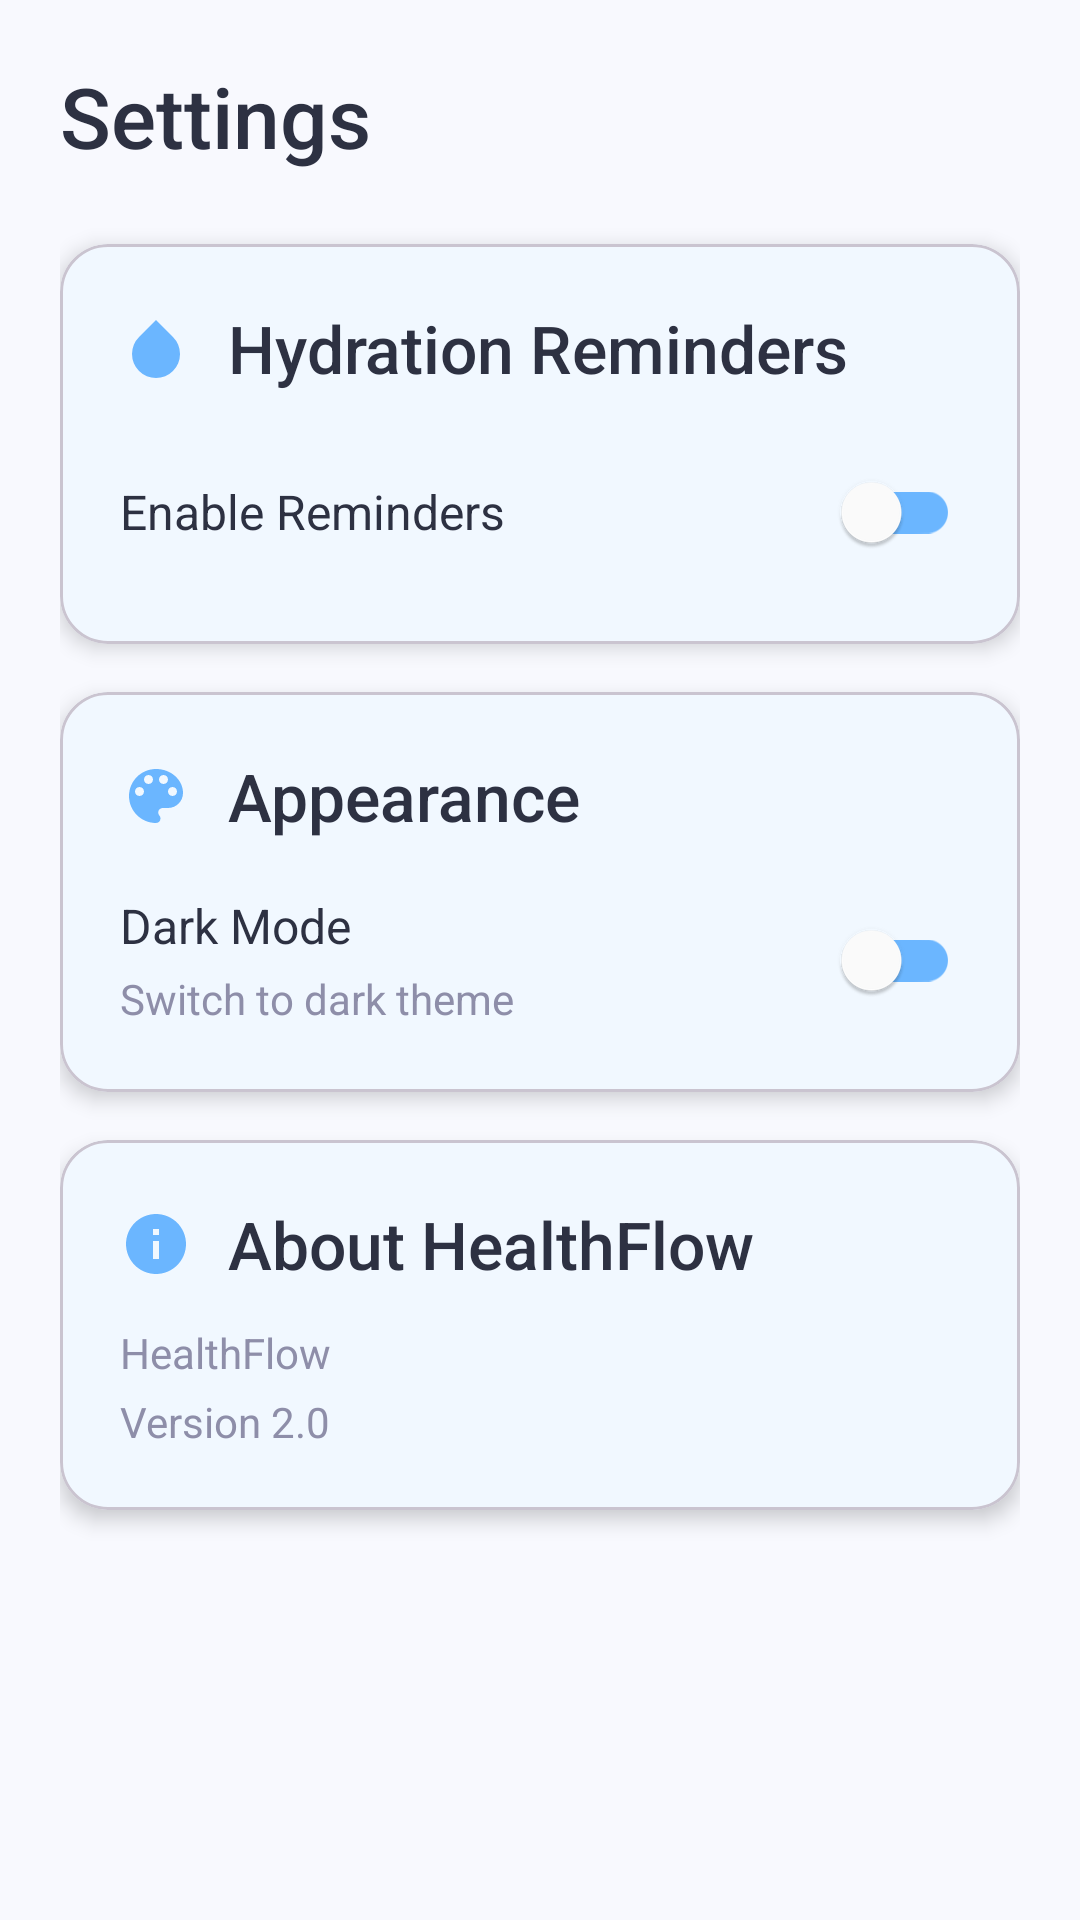

Here is an Android app screen rendered from its layout file. Give the layout XML and the strings, colors and styles it references.
<!-- AndroidManifest.xml: application theme Theme.HealthFlow -->
<!-- res/layout/fragment_settings.xml -->
<?xml version="1.0" encoding="utf-8"?>
<androidx.core.widget.NestedScrollView xmlns:android="http://schemas.android.com/apk/res/android"
    xmlns:app="http://schemas.android.com/apk/res-auto"
    android:layout_width="match_parent"
    android:layout_height="match_parent"
    android:background="@color/background_light"
    android:fillViewport="true">

    <androidx.constraintlayout.widget.ConstraintLayout
        android:layout_width="match_parent"
        android:layout_height="wrap_content"
        android:padding="20dp">

        
        <TextView
            android:id="@+id/tvTitle"
            style="@style/HeadingLarge"
            android:layout_width="wrap_content"
            android:layout_height="wrap_content"
            android:text="@string/settings_title"
            app:layout_constraintStart_toStartOf="parent"
            app:layout_constraintTop_toTopOf="parent" />

        
        <com.google.android.material.card.MaterialCardView
            android:id="@+id/cardReminders"
            android:layout_width="0dp"
            android:layout_height="wrap_content"
            android:layout_marginTop="24dp"
            app:cardCornerRadius="16dp"
            app:cardElevation="4dp"
            app:cardBackgroundColor="@color/card_background"
            app:layout_constraintEnd_toEndOf="parent"
            app:layout_constraintStart_toStartOf="parent"
            app:layout_constraintTop_toBottomOf="@id/tvTitle">

            <LinearLayout
                android:layout_width="match_parent"
                android:layout_height="wrap_content"
                android:orientation="vertical"
                android:padding="20dp">

                <TextView
                    style="@style/HeadingMedium"
                    android:layout_width="wrap_content"
                    android:layout_height="wrap_content"
                    android:text="@string/hydration_reminders"
                    android:drawableStart="@drawable/ic_water"
                    android:drawablePadding="12dp" />

                
                <LinearLayout
                    android:layout_width="match_parent"
                    android:layout_height="wrap_content"
                    android:layout_marginTop="16dp"
                    android:gravity="center_vertical"
                    android:orientation="horizontal">

                    <TextView
                        style="@style/BodyLarge"
                        android:layout_width="0dp"
                        android:layout_height="wrap_content"
                        android:layout_weight="1"
                        android:text="@string/enable_reminders" />

                    <com.google.android.material.switchmaterial.SwitchMaterial
                        android:id="@+id/switchReminders"
                        android:layout_width="wrap_content"
                        android:layout_height="wrap_content"
                        app:thumbTint="@color/white"
                        app:trackTint="@color/primary_blue" />

                </LinearLayout>

                
                <LinearLayout
                    android:id="@+id/layoutInterval"
                    android:layout_width="match_parent"
                    android:layout_height="wrap_content"
                    android:layout_marginTop="16dp"
                    android:orientation="vertical"
                    android:visibility="gone">

                    <TextView
                        style="@style/BodyLarge"
                        android:layout_width="wrap_content"
                        android:layout_height="wrap_content"
                        android:text="@string/reminder_interval" />

                    <RadioGroup
                        android:id="@+id/rgInterval"
                        android:layout_width="match_parent"
                        android:layout_height="wrap_content"
                        android:layout_marginTop="8dp">

                        <com.google.android.material.radiobutton.MaterialRadioButton
                            android:id="@+id/rb1min"
                            android:layout_width="match_parent"
                            android:layout_height="wrap_content"
                            android:text="Every 1 minute (Test)" />

                        <com.google.android.material.radiobutton.MaterialRadioButton
                            android:id="@+id/rb30min"
                            android:layout_width="match_parent"
                            android:layout_height="wrap_content"
                            android:text="@string/interval_30_min" />

                        <com.google.android.material.radiobutton.MaterialRadioButton
                            android:id="@+id/rb1hour"
                            android:layout_width="match_parent"
                            android:layout_height="wrap_content"
                            android:checked="true"
                            android:text="@string/interval_1_hour" />

                        <com.google.android.material.radiobutton.MaterialRadioButton
                            android:id="@+id/rb2hours"
                            android:layout_width="match_parent"
                            android:layout_height="wrap_content"
                            android:text="@string/interval_2_hours" />

                        <com.google.android.material.radiobutton.MaterialRadioButton
                            android:id="@+id/rb3hours"
                            android:layout_width="match_parent"
                            android:layout_height="wrap_content"
                            android:text="@string/interval_3_hours" />

                    </RadioGroup>

                </LinearLayout>

            </LinearLayout>

        </com.google.android.material.card.MaterialCardView>

        
        <com.google.android.material.card.MaterialCardView
            android:id="@+id/cardAppearance"
            android:layout_width="0dp"
            android:layout_height="wrap_content"
            android:layout_marginTop="16dp"
            app:cardCornerRadius="16dp"
            app:cardElevation="4dp"
            app:cardBackgroundColor="@color/card_background"
            app:layout_constraintEnd_toEndOf="parent"
            app:layout_constraintStart_toStartOf="parent"
            app:layout_constraintTop_toBottomOf="@id/cardReminders">

            <LinearLayout
                android:layout_width="match_parent"
                android:layout_height="wrap_content"
                android:orientation="vertical"
                android:padding="20dp">

                <TextView
                    style="@style/HeadingMedium"
                    android:layout_width="wrap_content"
                    android:layout_height="wrap_content"
                    android:text="Appearance"
                    android:drawableStart="@drawable/ic_palette"
                    android:drawablePadding="12dp" />

                
                <LinearLayout
                    android:layout_width="match_parent"
                    android:layout_height="wrap_content"
                    android:layout_marginTop="16dp"
                    android:gravity="center_vertical"
                    android:orientation="horizontal">

                    <LinearLayout
                        android:layout_width="0dp"
                        android:layout_height="wrap_content"
                        android:layout_weight="1"
                        android:orientation="vertical">

                        <TextView
                            style="@style/BodyLarge"
                            android:layout_width="wrap_content"
                            android:layout_height="wrap_content"
                            android:text="Dark Mode" />

                        <TextView
                            style="@style/BodyMedium"
                            android:layout_width="wrap_content"
                            android:layout_height="wrap_content"
                            android:layout_marginTop="4dp"
                            android:text="Switch to dark theme" />

                    </LinearLayout>

                    <com.google.android.material.switchmaterial.SwitchMaterial
                        android:id="@+id/switchDarkMode"
                        android:layout_width="wrap_content"
                        android:layout_height="wrap_content"
                        app:thumbTint="@color/white"
                        app:trackTint="@color/primary_blue" />

                </LinearLayout>

            </LinearLayout>

        </com.google.android.material.card.MaterialCardView>

        
        <com.google.android.material.card.MaterialCardView
            android:id="@+id/cardAbout"
            android:layout_width="0dp"
            android:layout_height="wrap_content"
            android:layout_marginTop="16dp"
            app:cardCornerRadius="16dp"
            app:cardElevation="4dp"
            app:cardBackgroundColor="@color/card_background"
            app:layout_constraintEnd_toEndOf="parent"
            app:layout_constraintStart_toStartOf="parent"
            app:layout_constraintTop_toBottomOf="@id/cardAppearance">

            <LinearLayout
                android:layout_width="match_parent"
                android:layout_height="wrap_content"
                android:orientation="vertical"
                android:padding="20dp">

                <TextView
                    style="@style/HeadingMedium"
                    android:layout_width="wrap_content"
                    android:layout_height="wrap_content"
                    android:text="@string/about"
                    android:drawableStart="@drawable/ic_info"
                    android:drawablePadding="12dp" />

                <TextView
                    style="@style/BodyMedium"
                    android:layout_width="wrap_content"
                    android:layout_height="wrap_content"
                    android:layout_marginTop="12dp"
                    android:text="@string/app_name" />

                <TextView
                    style="@style/BodyMedium"
                    android:layout_width="wrap_content"
                    android:layout_height="wrap_content"
                    android:layout_marginTop="4dp"
                    android:text="@string/version" />

            </LinearLayout>

        </com.google.android.material.card.MaterialCardView>

    </androidx.constraintlayout.widget.ConstraintLayout>

</androidx.core.widget.NestedScrollView>
<!-- resources referenced by this layout -->
<resources>
  <color name="background_light">#F8F9FE</color>
  <color name="card_background">#FFFFFF</color>
  <color name="primary_blue">#6BB6FF</color>
  <color name="white">#FFFFFF</color>
  <!-- drawable ic_info (drawable) -->
  <vector xmlns:android="http://schemas.android.com/apk/res/android"
      android:width="24dp"
      android:height="24dp"
      android:viewportWidth="24"
      android:viewportHeight="24">
      <path
          android:fillColor="#6BB6FF"
          android:pathData="M12,2C6.48,2 2,6.48 2,12s4.48,10 10,10 10,-4.48 10,-10S17.52,2 12,2zM13,17h-2v-6h2v6zM13,9h-2L11,7h2v2z"/>
  </vector>
  <!-- drawable ic_palette (drawable) -->
  <vector xmlns:android="http://schemas.android.com/apk/res/android"
      android:width="24dp"
      android:height="24dp"
      android:viewportWidth="24"
      android:viewportHeight="24">
      <path
          android:fillColor="#6BB6FF"
          android:pathData="M12,3c-4.97,0 -9,4.03 -9,9s4.03,9 9,9c0.83,0 1.5,-0.67 1.5,-1.5 0,-0.39 -0.15,-0.74 -0.39,-1.01 -0.23,-0.26 -0.38,-0.61 -0.38,-0.99 0,-0.83 0.67,-1.5 1.5,-1.5L16,16c2.76,0 5,-2.24 5,-5 0,-4.42 -4.03,-8 -9,-8zM6.5,12c-0.83,0 -1.5,-0.67 -1.5,-1.5S5.67,9 6.5,9 8,9.67 8,10.5 7.33,12 6.5,12zM9.5,8C8.67,8 8,7.33 8,6.5S8.67,5 9.5,5s1.5,0.67 1.5,1.5S10.33,8 9.5,8zM14.5,8c-0.83,0 -1.5,-0.67 -1.5,-1.5S13.67,5 14.5,5s1.5,0.67 1.5,1.5S15.33,8 14.5,8zM17.5,12c-0.83,0 -1.5,-0.67 -1.5,-1.5S16.67,9 17.5,9s1.5,0.67 1.5,1.5 -0.67,1.5 -1.5,1.5z"/>
  </vector>
  <!-- drawable ic_water (drawable) -->
  <vector xmlns:android="http://schemas.android.com/apk/res/android"
      android:width="24dp"
      android:height="24dp"
      android:viewportWidth="24"
      android:viewportHeight="24">
      <path
          android:fillColor="#6BB6FF"
          android:pathData="M12,2.69l5.66,5.66a8,8 0,1 1,-11.31 0z"/>
  </vector>
  <string name="about">About HealthFlow</string>
  <string name="app_name">HealthFlow</string>
  <string name="enable_reminders">Enable Reminders</string>
  <string name="hydration_reminders">Hydration Reminders</string>
  <string name="interval_1_hour">Every 1 hour</string>
  <string name="interval_2_hours">Every 2 hours</string>
  <string name="interval_30_min">Every 30 minutes</string>
  <string name="interval_3_hours">Every 3 hours</string>
  <string name="reminder_interval">Reminder Interval</string>
  <string name="settings_title">Settings</string>
  <string name="version">Version 2.0</string>
  <style name="BodyLarge">
          <item name="android:textSize">16sp</item>
          <item name="android:textColor">@color/text_primary</item>
          <item name="android:fontFamily">sans-serif</item>
      </style>
  <style name="BodyMedium">
          <item name="android:textSize">14sp</item>
          <item name="android:textColor">@color/text_secondary</item>
          <item name="android:fontFamily">sans-serif</item>
      </style>
  <style name="HeadingLarge">
          <item name="android:textSize">28sp</item>
          <item name="android:textColor">@color/text_primary</item>
          <item name="android:fontFamily">sans-serif-medium</item>
      </style>
  <style name="HeadingMedium">
          <item name="android:textSize">22sp</item>
          <item name="android:textColor">@color/text_primary</item>
          <item name="android:fontFamily">sans-serif-medium</item>
      </style>
  <style name="Theme.HealthFlow" parent="Base.Theme.HealthFlow" />
  <color name="text_primary">#2D3142</color>
  <color name="text_secondary">#8E8EA9</color>
  <color name="primary_purple">#B19EFF</color>
  <color name="primary_green">#7ED957</color>
  <color name="accent_mint">#7FFFD4</color>
</resources>
